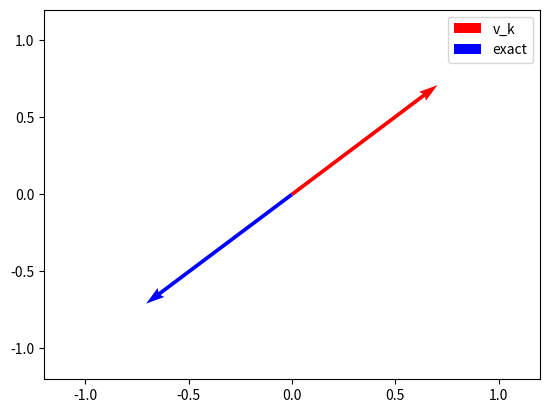
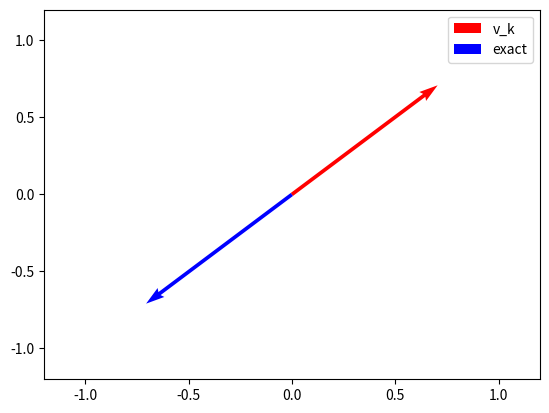
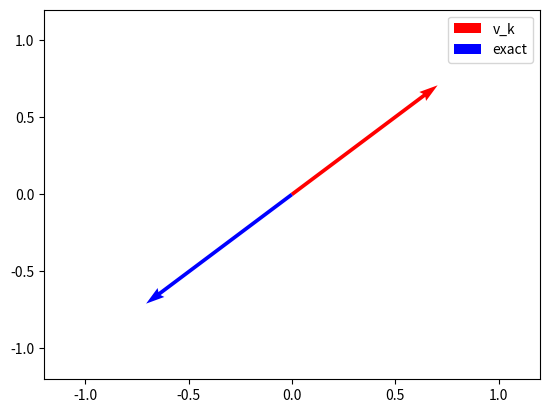

Reproduce these figures in Python, in order.
import numpy as np
import scipy as sp
import matplotlib.pyplot as plt
import numpy.random as npr
import math
from numpy.linalg import eig
# Following imports so I can visualize on my linux machine
import os
os.environ["QT_LOGGING_RULES"] = "qt.qpa.wayland.textinput=false"

def symmetrize_matrix(M):
    MT = np.transpose(M)
    SM = 0.5 * (M + MT)
    return SM

def normalize(v):
    l = len(v)

    v_sum = 0.0
    for i in range(0,l):
        v_i    = abs(v[i])
        v_sum += v_i * v_i

    v_n = v / np.sqrt(v_sum)
    return v_n

def power_iterate_v1(amat,guess_vec,num_iter,exact_vec):
    #normalize the guess vector
    guess_vec_norm = normalize(guess_vec)

    v_k      = None
    prev_vec = guess_vec_norm
    for k in range(num_iter):
        v_k = np.dot(amat,prev_vec)

        #error out on zero vector
        v_k_norm = normalize(v_k)
        print("Guess #",k,"\t",v_k_norm)

        assert math.sqrt(np.dot(v_k_norm,v_k_norm)) != 0.0, "Power iteration returned the zero vector"

        plt.quiver(0,0,v_k_norm[0],v_k_norm[1],label='v_k',angles='xy',scale_units='xy',scale=1,color='red')
        plt.quiver(0,0,exact_vec[0],exact_vec[1],label='exact',angles='xy',scale_units='xy',scale=1,color='blue')
        plt.xlim(-1.2,1.2)
        plt.ylim(-1.2,1.2)
        plt.legend()
        plt.show()
        prev_vec = v_k_norm

    return v_k_norm

def test1A():
    mat_size  = 2
    num_iter  = 5 
    amat      = np.eye(mat_size,mat_size)
    guess_vec = np.zeros(mat_size)
    for i in range(0,mat_size):
        guess_vec[i] = npr.rand()
        for j in range(0,mat_size):
            amat[i,j] = npr.rand()

    amat        = symmetrize_matrix(amat)
    evals,evecs = eig(amat)
    idx         = np.argmax(evals)
    exact_vec   = evecs[:,idx]
    approx_vec  = power_iterate_v1(amat,guess_vec,num_iter,exact_vec)
    print("Exact eigenvector: ",exact_vec,"\n")
    print("Iterated eigenvector: ",approx_vec)

test1A()
